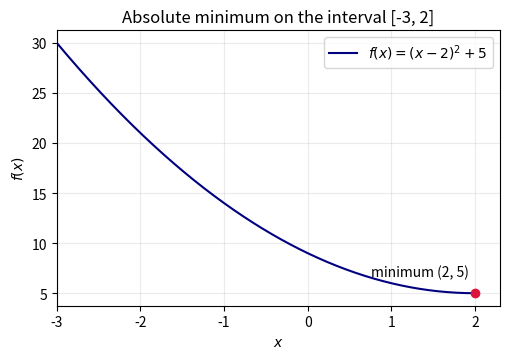

Reproduce this figure in Python. (Note: this script raises an exception after producing the figure.)
"""Numerically minimize and plot f(x)=(x-2)^2+5 on [-3,2]."""
from pathlib import Path
import matplotlib.pyplot as plt
import numpy as np
from scipy.optimize import minimize_scalar

f=lambda x:(x-2)**2+5
result=minimize_scalar(f,bounds=(-3,2),method="bounded",options={"xatol":1e-12})
# Include endpoints explicitly in case the bounded solver is near an endpoint.
candidates=[(-3,f(-3)),(2,f(2)),(result.x,result.fun)]
x_min,y_min=min(candidates,key=lambda item:item[1])
x=np.linspace(-3,2,500)
fig,ax=plt.subplots(figsize=(5.2,3.7))
ax.plot(x,f(x),color="navy",label=r"$f(x)=(x-2)^2+5$")
ax.scatter([x_min],[y_min],color="crimson",zorder=3)
ax.annotate(f"minimum ({x_min:.0f}, {y_min:.0f})",(x_min,y_min),xytext=(-75,12),textcoords="offset points")
ax.set(xlim=(-3,2.3),xlabel="$x$",ylabel="$f(x)$",title="Absolute minimum on the interval [-3, 2]")
ax.grid(alpha=.25);ax.legend();fig.tight_layout()
print(f"Minimum on [-3,2]: f({x_min:.0f})={y_min:.0f}; option (C).")
out=Path(__file__).resolve().parent.parent/"figs"/"5.1.9.png"
fig.savefig(out,dpi=300,bbox_inches="tight");print(f"Figure saved to {out}")
